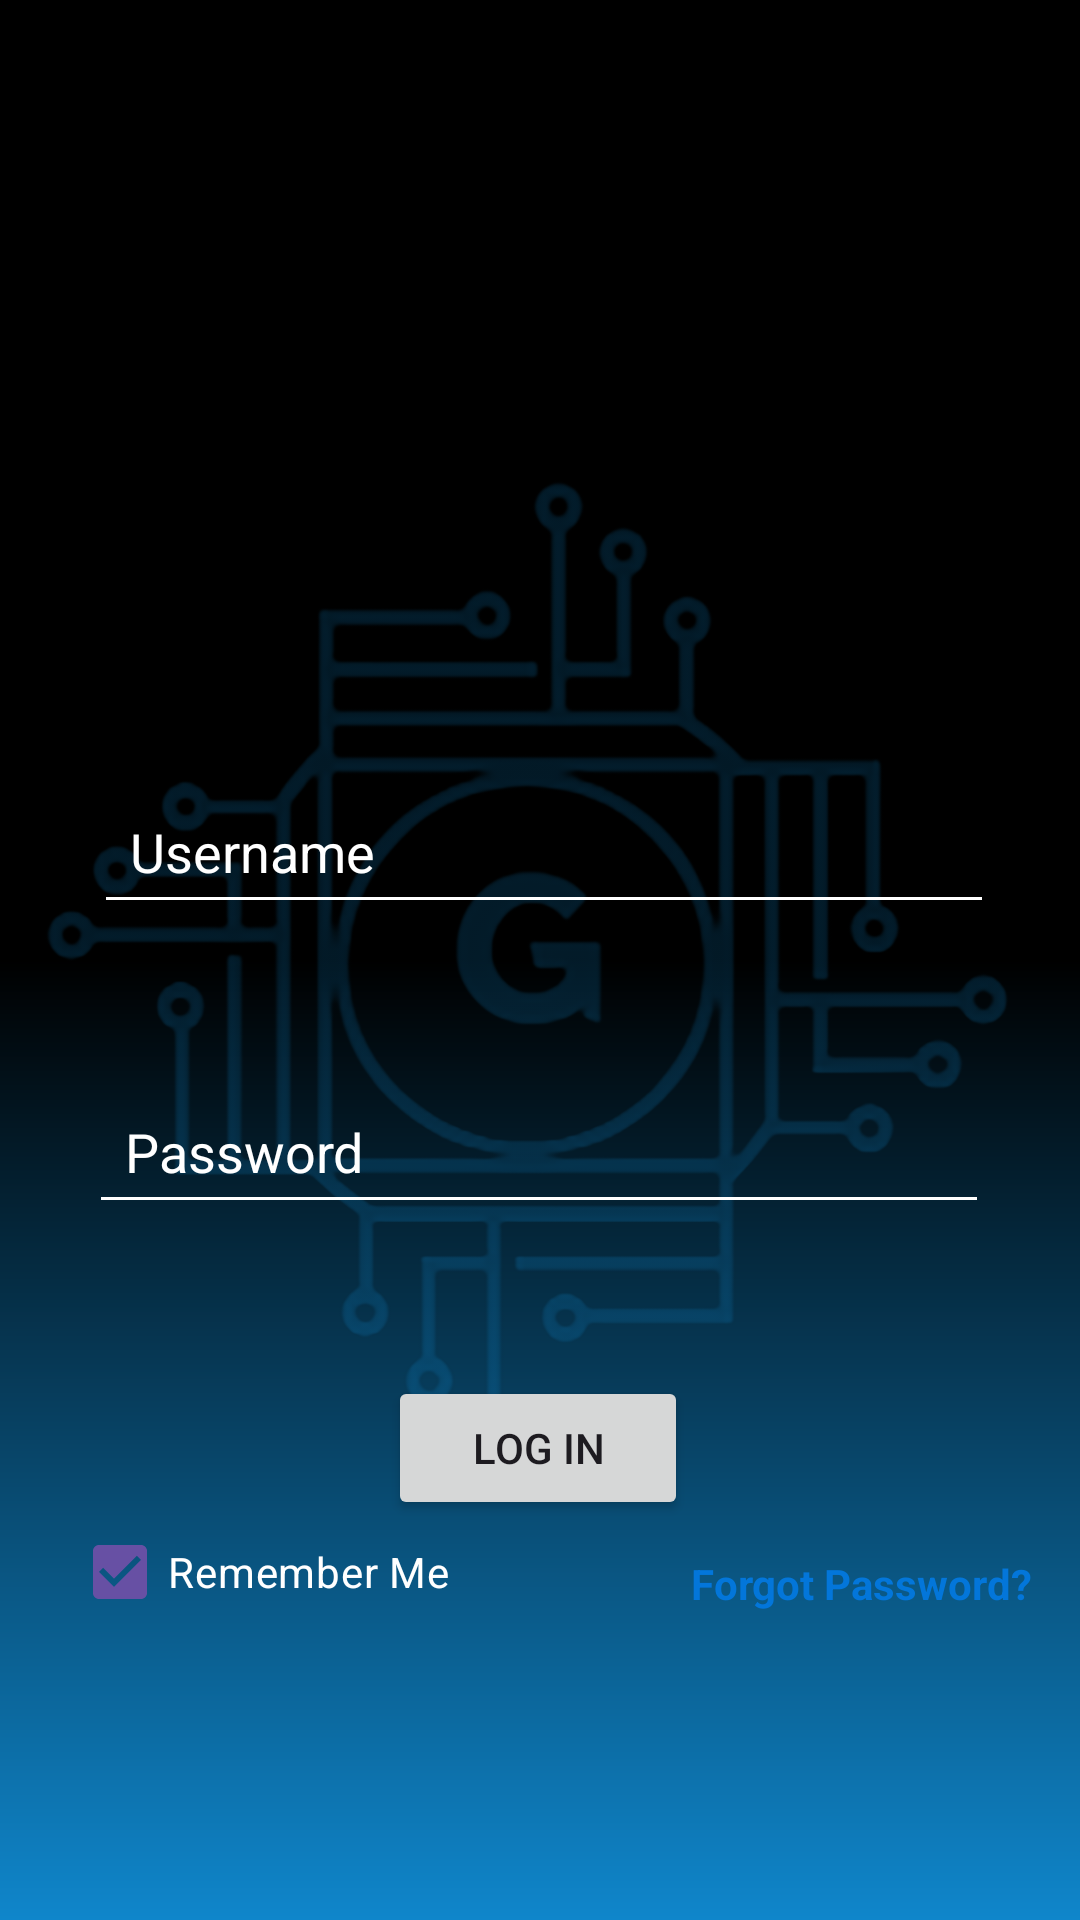

Layout XML and referenced resources for this Android screen:
<!-- AndroidManifest.xml: application theme Theme.Gentech -->
<!-- res/layout/activity_log_in.xml -->
<?xml version="1.0" encoding="utf-8"?>
<androidx.constraintlayout.widget.ConstraintLayout xmlns:android="http://schemas.android.com/apk/res/android"
    xmlns:app="http://schemas.android.com/apk/res-auto"
    xmlns:tools="http://schemas.android.com/tools"
    android:id="@+id/main"
    android:layout_width="match_parent"
    android:layout_height="match_parent"
    android:background="@drawable/loading_bg"
    tools:context=".LogIn">

    <ImageView
        android:id="@+id/imageView"
        android:layout_width="wrap_content"
        android:layout_height="wrap_content"
        android:alpha="0.2"
        android:contentDescription="TODO"
        android:visibility="visible"
        app:layout_constraintBottom_toBottomOf="parent"
        app:layout_constraintEnd_toEndOf="parent"
        app:layout_constraintHorizontal_bias="0.0"
        app:layout_constraintStart_toStartOf="parent"
        app:layout_constraintTop_toTopOf="parent"
        app:layout_constraintVertical_bias="0.0"
        app:srcCompat="@drawable/my_image4" />

    <EditText
        android:id="@+id/usernameEditText"
        android:layout_width="300dp"
        android:layout_height="wrap_content"
        android:layout_marginStart="8dp"
        android:autofillHints="username"
        android:backgroundTint="#FFFFFF"
        android:hint="@string/username_hint"
        android:inputType="textPersonName"
        android:padding="12dp"
        android:textColor="#FFFFFF"
        android:textColorHint="#FFFFFF"
        app:layout_constraintBottom_toBottomOf="@+id/imageView"
        app:layout_constraintEnd_toEndOf="parent"
        app:layout_constraintHorizontal_bias="0.447"
        app:layout_constraintStart_toStartOf="parent"
        app:layout_constraintTop_toTopOf="parent"
        app:layout_constraintVertical_bias="0.439" />

    <EditText
        android:id="@+id/passwordEditText"
        android:layout_width="300dp"
        android:layout_height="wrap_content"
        android:backgroundTint="#FFFFFF"
        android:hint="@string/password_hint"
        android:inputType="textPassword"
        android:padding="12dp"
        android:textColor="#FFFFFF"
        android:textColorHint="#FFFFFF"
        app:layout_constraintBottom_toBottomOf="@+id/imageView"
        app:layout_constraintEnd_toEndOf="parent"
        app:layout_constraintHorizontal_bias="0.494"
        app:layout_constraintStart_toStartOf="parent"
        app:layout_constraintTop_toTopOf="parent"
        app:layout_constraintVertical_bias="0.608" />

    

    <Button
        android:id="@+id/loginButton"
        android:layout_width="100dp"
        android:layout_height="wrap_content"
        android:padding="12dp"
        android:text="@string/login_button_text"
        app:layout_constraintBottom_toBottomOf="@+id/imageView"
        app:layout_constraintEnd_toEndOf="parent"
        app:layout_constraintHorizontal_bias="0.498"
        app:layout_constraintStart_toStartOf="parent"
        app:layout_constraintTop_toTopOf="@+id/imageView"
        app:layout_constraintVertical_bias="0.775" />

    <CheckBox
        android:id="@+id/rememberMeCheckBox"
        android:layout_width="wrap_content"
        android:layout_height="wrap_content"
        android:layout_marginStart="24dp"
        android:layout_marginTop="500dp"
        android:checked="true"
        android:minWidth="48dp"
        android:minHeight="48dp"
        android:text="@string/remember_me"
        android:textColor="#FFFFFF"
        app:layout_constraintStart_toStartOf="parent"
        app:layout_constraintTop_toTopOf="parent" />


    <TextView
        android:id="@+id/forgotPasswordTextView"
        android:layout_width="wrap_content"
        android:layout_height="wrap_content"
        android:layout_marginTop="504dp"
        android:layout_marginEnd="16dp"
        android:clickable="true"
        android:text="@string/forgot_password"
        android:textColor="@color/colorAccent"
        android:textSize="14sp"
        android:textStyle="bold"
        android:minWidth="48dp"
        android:minHeight="48dp"
        android:gravity="center"
        app:layout_constraintEnd_toEndOf="parent"
        app:layout_constraintTop_toTopOf="parent" />


    <LinearLayout
        android:layout_width="wrap_content"
        android:layout_height="wrap_content"
        android:orientation="horizontal"
        android:gravity="center"
        app:layout_constraintTop_toBottomOf="@id/rememberMeCheckBox"
        app:layout_constraintStart_toStartOf="parent"
        app:layout_constraintEnd_toEndOf="parent">

    </LinearLayout>

    <TextView
        android:id="@+id/dontHaveAccountTextView"
        android:layout_width="wrap_content"
        android:layout_height="wrap_content"
        android:layout_marginTop="672dp"
        android:layout_marginEnd="164dp"
        android:text="@string/dont_have_account"
        android:textColor="@color/white"
        android:textSize="14sp"
        app:layout_constraintEnd_toEndOf="parent"
        app:layout_constraintTop_toTopOf="parent" />

    <TextView
        android:id="@+id/signUpTextView"
        android:layout_width="wrap_content"
        android:layout_height="wrap_content"
        android:layout_marginTop="656dp"
        android:layout_marginEnd="108dp"
        android:clickable="true"
        android:gravity="center"
        android:minWidth="48dp"
        android:minHeight="48dp"
        android:paddingStart="4dp"
        android:text="@string/sign_up"
        android:textColor="@color/colorAccent"
        android:textSize="14sp"
        android:textStyle="bold"
        app:layout_constraintEnd_toEndOf="parent"
        app:layout_constraintTop_toTopOf="parent" />


</androidx.constraintlayout.widget.ConstraintLayout>
<!-- resources referenced by this layout -->
<resources>
  <color name="colorAccent">#0376DA</color>
  <color name="white">#FFFFFFFF</color>
  <!-- drawable loading_bg (drawable) -->
  <?xml version="1.0" encoding="utf-8"?>
  <shape xmlns:android="http://schemas.android.com/apk/res/android">
      <gradient
          android:type="linear"
          android:angle="100"
          android:startColor="@color/black"
          android:centerColor="@color/black"
          android:endColor="#0F86CB"
          android:centerY="0.5"/>
  </shape>
  <!-- drawable my_image4: png bitmap (drawable, 357456 bytes) -->
  <string name="dont_have_account">Don\'\t have an account?</string>
  <string name="forgot_password">Forgot Password?</string>
  <string name="login_button_text">Log In</string>
  <string name="password_hint">Password</string>
  <string name="remember_me">Remember Me</string>
  <string name="sign_up">Sign Up</string>
  <string name="username_hint">Username</string>
  <style name="Theme.Gentech" parent="Base.Theme.Gentech" />
  <color name="black">#FF000000</color>
  <style name="Base.Theme.Gentech" parent="Theme.Material3.DayNight.NoActionBar">
          
          
      </style>
</resources>
